9-way image classification set "pr" from GitHub (ndrpscl/MNetv3); label vocabulary: butterhead lettuce, crisphead lettuce, curly lettuce, iceberg lettuce, lollo lettuce, looseleaf lettuce, oak leaf lettuce, red leaf lettuce, romaine lettuce.

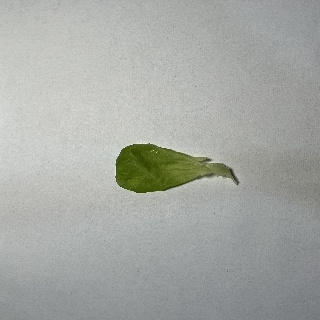
Label: oak leaf lettuce

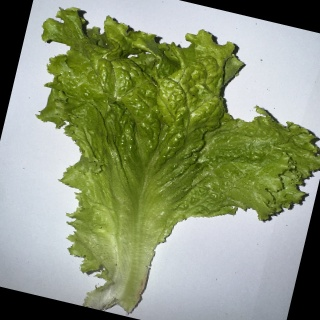
Label: curly lettuce

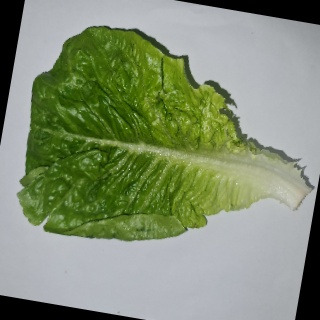
Label: romaine lettuce

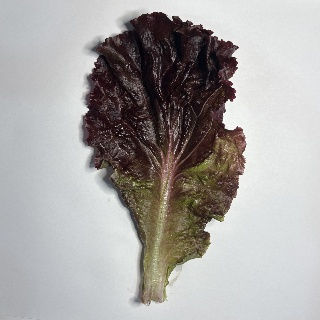
Label: red leaf lettuce

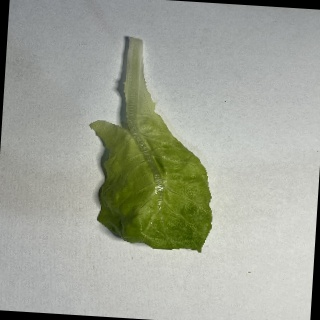
Label: butterhead lettuce

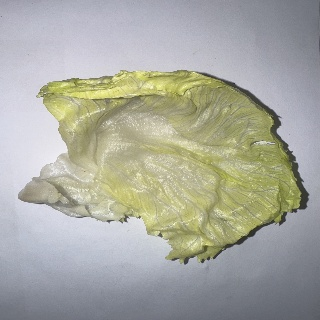
Label: crisphead lettuce
